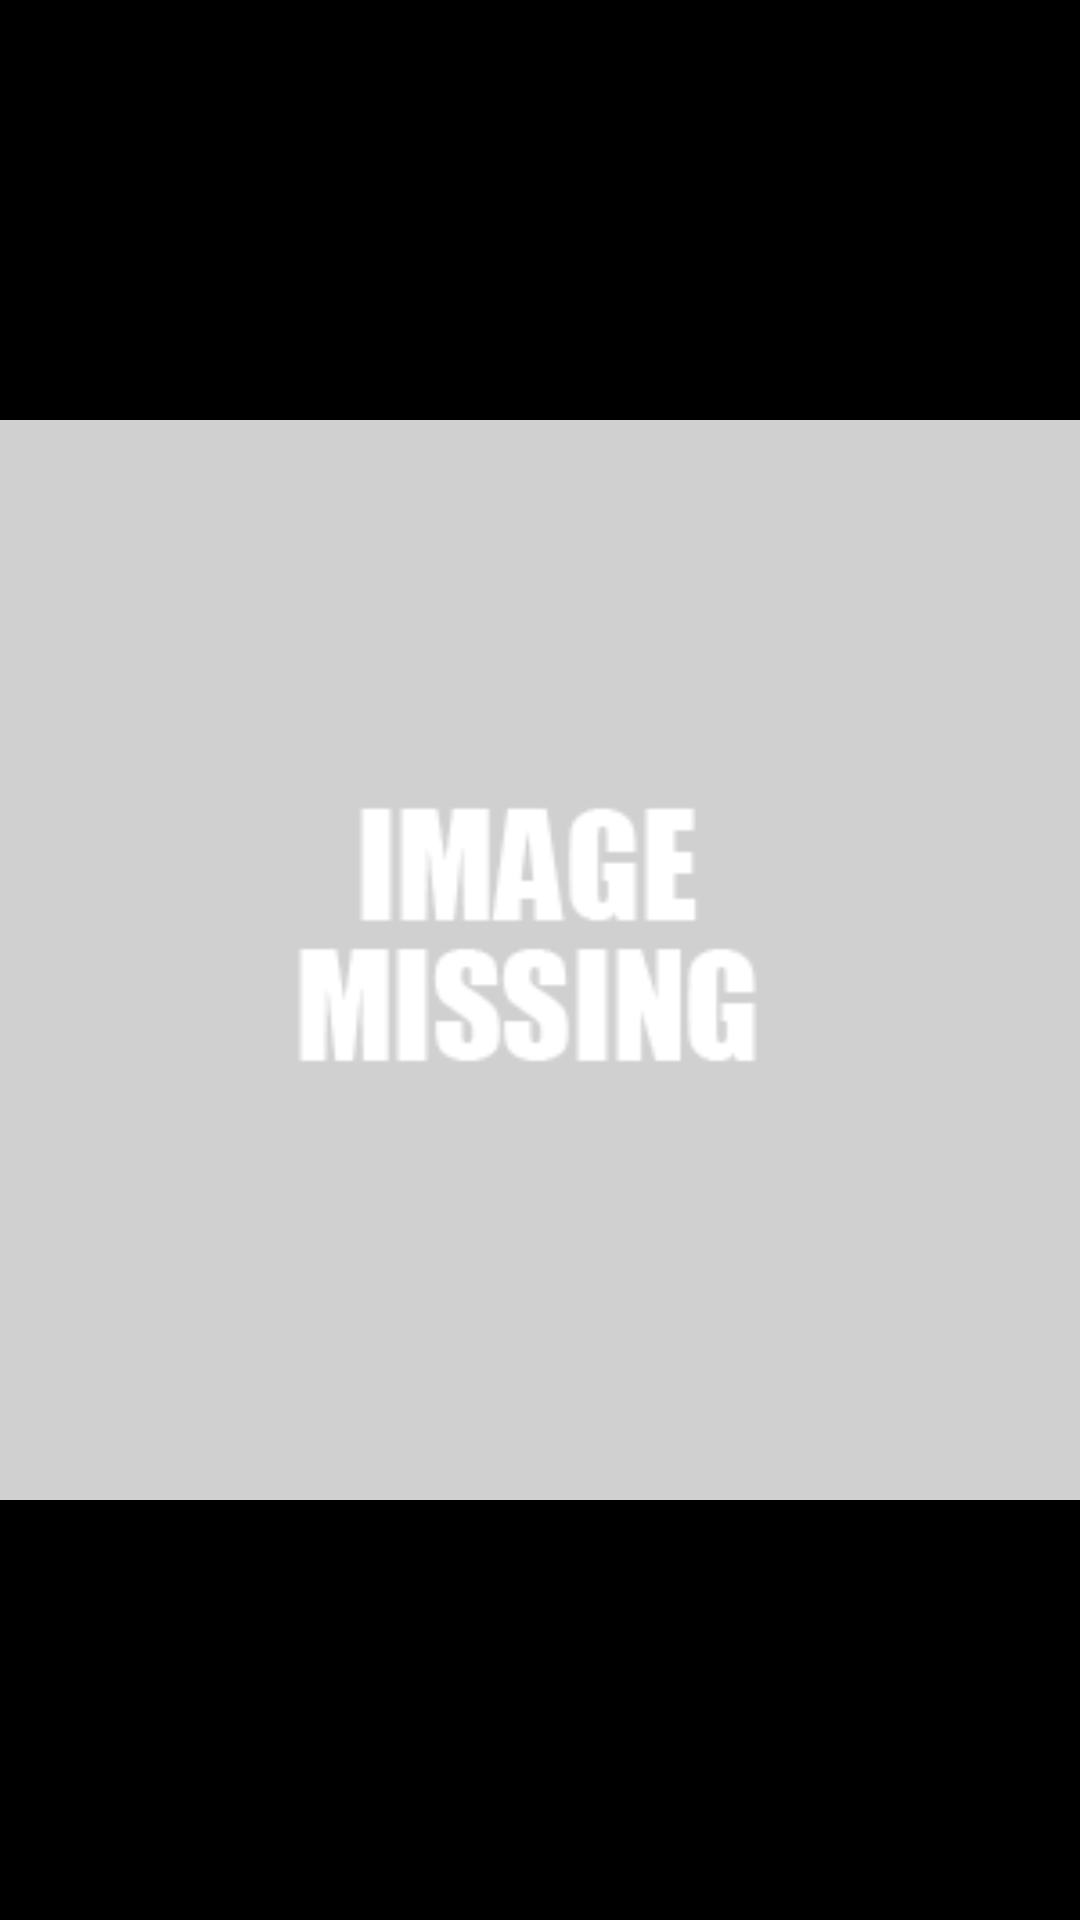

Write the Android layout XML for this screen, with the resource values it uses.
<!-- AndroidManifest.xml: application theme AppTheme -->
<!-- res/layout/fragment_photo.xml -->
<?xml version="1.0" encoding="utf-8"?>
<LinearLayout xmlns:android="http://schemas.android.com/apk/res/android"
    android:id="@+id/fragment_photo_layout_dimming"
    android:layout_width="match_parent"
    android:layout_height="match_parent"
    android:background="#000"
    android:gravity="center"
    android:orientation="vertical"
    android:weightSum="1.0" >

    <ImageView
        android:id="@+id/fragment_photo_imageview"
        android:layout_width="fill_parent"
        android:layout_height="fill_parent"
        android:clickable="true"
        android:src="@drawable/image_missing" />

</LinearLayout>
<!-- resources referenced by this layout -->
<resources>
  <!-- drawable image_missing: png bitmap (drawable-xxhdpi, 5404 bytes) -->
  <style name="AppTheme" parent="AppBaseTheme">
          
      </style>
  <style name="AppBaseTheme" parent="Theme.AppCompat.DayNight.NoActionBar">
          <item name="colorPrimary">#673AB7</item>
          <item name="colorPrimaryDark">#512DA8</item>
          <item name="colorAccent">#FF4081</item>
      </style>
</resources>
